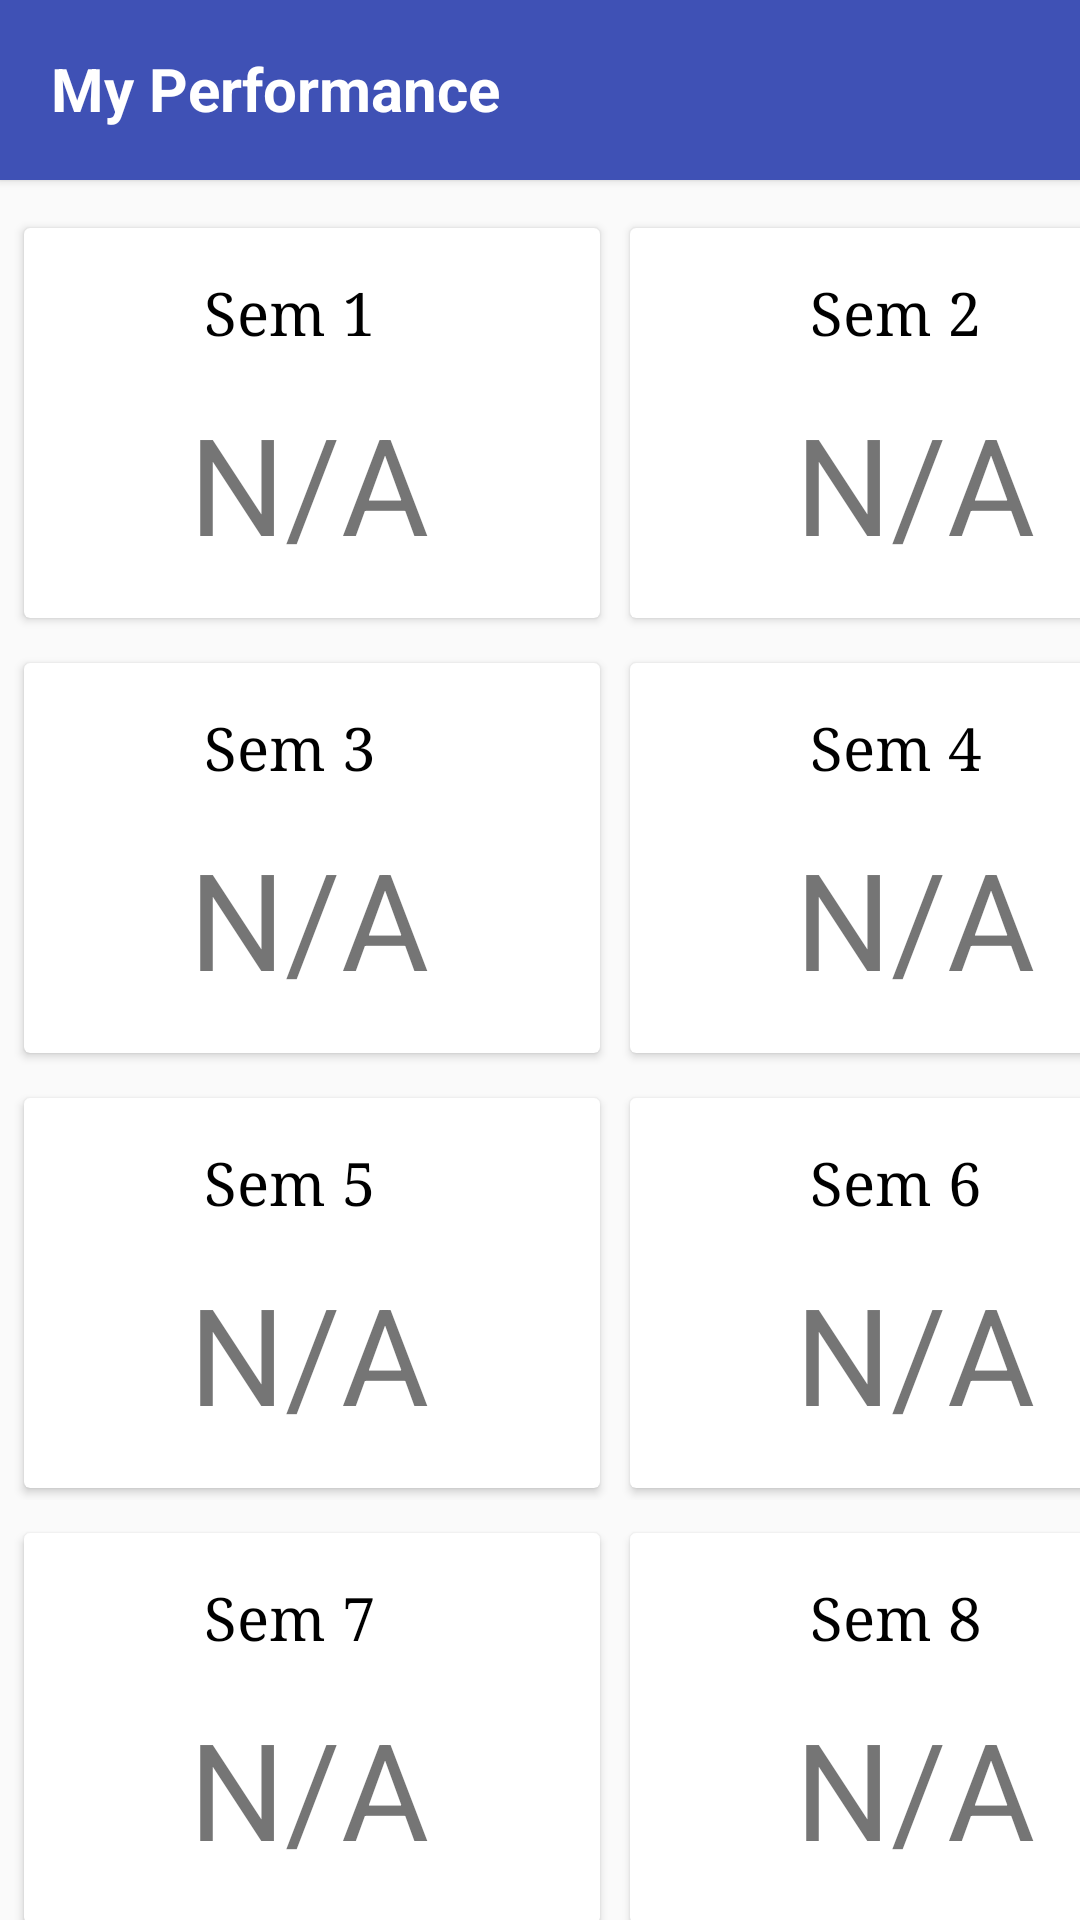

Reconstruct the res/layout file that produces this screen, plus the resources it refers to.
<!-- AndroidManifest.xml: application theme AppTheme -->
<!-- res/layout/activity_my_performance.xml -->
<?xml version="1.0" encoding="utf-8"?>
<LinearLayout xmlns:android="http://schemas.android.com/apk/res/android"
    xmlns:app="http://schemas.android.com/apk/res-auto"
    xmlns:tools="http://schemas.android.com/tools"
    android:layout_width="match_parent"
    android:layout_height="match_parent"
    android:orientation="vertical"
    tools:context=".my_performance">

    <LinearLayout
        android:layout_width="match_parent"
        android:layout_height="60dp"
        android:background="@color/colorPrimary"
        android:elevation="2dp">

        <TextView
            android:id="@+id/tv_actionBar"
            android:layout_width="wrap_content"
            android:layout_height="wrap_content"
            android:text="@string/my_performance"
            android:textStyle="bold"
            android:layout_marginStart="17dp"
            android:layout_marginTop="16dp"
            android:textSize="20sp"
            android:textColor="@color/White"/>
    </LinearLayout>

    <LinearLayout
        android:layout_width="match_parent"
        android:layout_height="wrap_content"
        android:orientation="horizontal">

        <androidx.cardview.widget.CardView
            android:id="@+id/c1"
            android:layout_width="192dp"
            android:layout_height="130dp"
            android:layout_marginTop="16dp"
            android:layout_marginBottom="4dp"
            android:layout_marginStart="8dp"
            app:cardElevation="1.8dp">

            <TextView
                android:id="@+id/tv_mp_titleSem1"
                android:layout_width="wrap_content"
                android:layout_height="wrap_content"
                android:textSize="20sp"
                android:textColor="@color/Black"
                android:text="@string/sem1"
                android:typeface="serif"
                android:layout_marginStart="60dp"
                android:layout_marginTop="15dp"/>

            <TextView
                android:id="@+id/tv_mp_sem1"
                android:layout_width="wrap_content"
                android:layout_height="wrap_content"
                android:textSize="45sp"
                android:layout_marginStart="55dp"
                android:layout_marginTop="55dp"
                android:text="@string/na"/>

        </androidx.cardview.widget.CardView>

        <androidx.cardview.widget.CardView
            android:id="@+id/c2"
            android:layout_width="192dp"
            android:layout_height="130dp"
            android:layout_marginTop="16dp"
            android:layout_marginBottom="4dp"
            android:layout_marginStart="10dp"
            android:background="@color/Black"
            android:clickable="false"
            app:cardElevation="1.8dp">

            <TextView
                android:layout_width="wrap_content"
                android:layout_height="wrap_content"
                android:textSize="20sp"
                android:textColor="@color/Black"
                android:text="@string/sem2"
                android:typeface="serif"
                android:layout_marginStart="60dp"
                android:layout_marginTop="15dp"/>

            <TextView
                android:id="@+id/tv_mp_sem2"
                android:layout_width="wrap_content"
                android:layout_height="wrap_content"
                android:textSize="45sp"
                android:layout_marginStart="55dp"
                android:layout_marginTop="55dp"
                android:text="@string/na"/>

        </androidx.cardview.widget.CardView>
    </LinearLayout>

    <LinearLayout
        android:layout_width="match_parent"
        android:layout_height="wrap_content"
        android:orientation="horizontal">

        <androidx.cardview.widget.CardView
            android:id="@+id/c3"
            android:layout_width="192dp"
            android:layout_height="130dp"
            android:layout_marginTop="11dp"
            android:layout_marginBottom="4dp"
            android:layout_marginStart="8dp"
            app:cardElevation="1.8dp">

            <TextView
                android:layout_width="wrap_content"
                android:layout_height="wrap_content"
                android:textSize="20sp"
                android:textColor="@color/Black"
                android:text="@string/sem3"
                android:typeface="serif"
                android:layout_marginStart="60dp"
                android:layout_marginTop="15dp"/>

            <TextView
                android:id="@+id/tv_mp_sem3"
                android:layout_width="wrap_content"
                android:layout_height="wrap_content"
                android:textSize="45sp"
                android:layout_marginStart="55dp"
                android:layout_marginTop="55dp"
                android:text="@string/na"/>

        </androidx.cardview.widget.CardView>

        <androidx.cardview.widget.CardView
            android:id="@+id/c4"
            android:layout_width="192dp"
            android:layout_height="130dp"
            android:layout_marginTop="11dp"
            android:layout_marginBottom="4dp"
            android:layout_marginStart="10dp"
            android:background="@color/Black"
            app:cardElevation="1.8dp">

            <TextView
                android:layout_width="wrap_content"
                android:layout_height="wrap_content"
                android:textSize="20sp"
                android:textColor="@color/Black"
                android:text="@string/sem4"
                android:typeface="serif"
                android:layout_marginStart="60dp"
                android:layout_marginTop="15dp"/>

            <TextView
                android:id="@+id/tv_mp_sem4"
                android:layout_width="wrap_content"
                android:layout_height="wrap_content"
                android:textSize="45sp"
                android:layout_marginStart="55dp"
                android:layout_marginTop="55dp"
                android:text="@string/na"/>

        </androidx.cardview.widget.CardView>
    </LinearLayout>

    <LinearLayout
        android:layout_width="match_parent"
        android:layout_height="wrap_content"
        android:orientation="horizontal">

        <androidx.cardview.widget.CardView
            android:id="@+id/c5"
            android:layout_width="192dp"
            android:layout_height="130dp"
            android:layout_marginTop="11dp"
            android:layout_marginBottom="4dp"
            android:layout_marginStart="8dp"
            app:cardElevation="1.8dp">

            <TextView
                android:layout_width="wrap_content"
                android:layout_height="wrap_content"
                android:textSize="20sp"
                android:textColor="@color/Black"
                android:text="@string/sem5"
                android:typeface="serif"
                android:layout_marginStart="60dp"
                android:layout_marginTop="15dp"/>

            <TextView
                android:id="@+id/tv_mp_sem5"
                android:layout_width="wrap_content"
                android:layout_height="wrap_content"
                android:textSize="45sp"
                android:layout_marginStart="55dp"
                android:layout_marginTop="55dp"
                android:text="@string/na"/>

        </androidx.cardview.widget.CardView>

        <androidx.cardview.widget.CardView
            android:id="@+id/c6"
            android:layout_width="192dp"
            android:layout_height="130dp"
            android:layout_marginTop="11dp"
            android:layout_marginBottom="4dp"
            android:layout_marginStart="10dp"
            android:background="@color/Black"
            app:cardElevation="1.8dp">

            <TextView
                android:layout_width="wrap_content"
                android:layout_height="wrap_content"
                android:textSize="20sp"
                android:textColor="@color/Black"
                android:text="@string/sem6"
                android:typeface="serif"
                android:layout_marginStart="60dp"
                android:layout_marginTop="15dp"/>

            <TextView
                android:id="@+id/tv_mp_sem6"
                android:layout_width="wrap_content"
                android:layout_height="wrap_content"
                android:textSize="45sp"
                android:layout_marginStart="55dp"
                android:layout_marginTop="55dp"
                android:text="@string/na"/>

        </androidx.cardview.widget.CardView>
    </LinearLayout>

    <LinearLayout
        android:layout_width="match_parent"
        android:layout_height="wrap_content"
        android:orientation="horizontal">

        <androidx.cardview.widget.CardView
            android:id="@+id/c7"
            android:layout_width="192dp"
            android:layout_height="130dp"
            android:layout_marginTop="11dp"
            android:layout_marginBottom="4dp"
            android:layout_marginStart="8dp"
            app:cardElevation="1.8dp"
            >

            <TextView
                android:layout_width="wrap_content"
                android:layout_height="wrap_content"
                android:textSize="20sp"
                android:textColor="@color/Black"
                android:text="@string/sem7"
                android:typeface="serif"
                android:layout_marginStart="60dp"
                android:layout_marginTop="15dp"/>

            <TextView
                android:id="@+id/tv_mp_sem7"
                android:layout_width="wrap_content"
                android:layout_height="wrap_content"
                android:textSize="45sp"
                android:layout_marginStart="55dp"
                android:layout_marginTop="55dp"
                android:text="@string/na"/>

        </androidx.cardview.widget.CardView>

        <androidx.cardview.widget.CardView
            android:id="@+id/c8"
            android:layout_width="192dp"
            android:layout_height="130dp"
            android:layout_marginTop="11dp"
            android:layout_marginBottom="4dp"
            android:layout_marginStart="10dp"
            android:background="@color/Black"
            app:cardElevation="1.8dp"
            >

            <TextView
                android:layout_width="wrap_content"
                android:layout_height="wrap_content"
                android:textSize="20sp"
                android:textColor="@color/Black"
                android:text="@string/sem8"
                android:typeface="serif"
                android:layout_marginStart="60dp"
                android:layout_marginTop="15dp"/>

            <TextView
                android:id="@+id/tv_mp_sem8"
                android:layout_width="wrap_content"
                android:layout_height="wrap_content"
                android:textSize="45sp"
                android:layout_marginStart="55dp"
                android:layout_marginTop="55dp"
                android:text="@string/na"/>

        </androidx.cardview.widget.CardView>
    </LinearLayout>

</LinearLayout>
<!-- resources referenced by this layout -->
<resources>
  <color name="Black">#000000</color>
  <color name="White">#FFFFFF</color>
  <color name="colorPrimary">#3F51B5</color>
  <string name="my_performance">My Performance</string>
  <string name="na">N/A</string>
  <string name="sem1">Sem 1</string>
  <string name="sem2">Sem 2</string>
  <string name="sem3">Sem 3</string>
  <string name="sem4">Sem 4</string>
  <string name="sem5">Sem 5</string>
  <string name="sem6">Sem 6</string>
  <string name="sem7">Sem 7</string>
  <string name="sem8">Sem 8</string>
  <style name="AppTheme" parent="Theme.AppCompat.Light.DarkActionBar">   
          
          <item name="colorPrimary">@color/colorPrimary</item>
          <item name="colorPrimaryDark">@color/colorPrimaryDark</item>
          <item name="colorAccent">@color/colorAccent</item>
      </style>
  <color name="colorPrimaryDark">#1A237E</color>
  <color name="colorAccent">#D81B60</color>
</resources>
